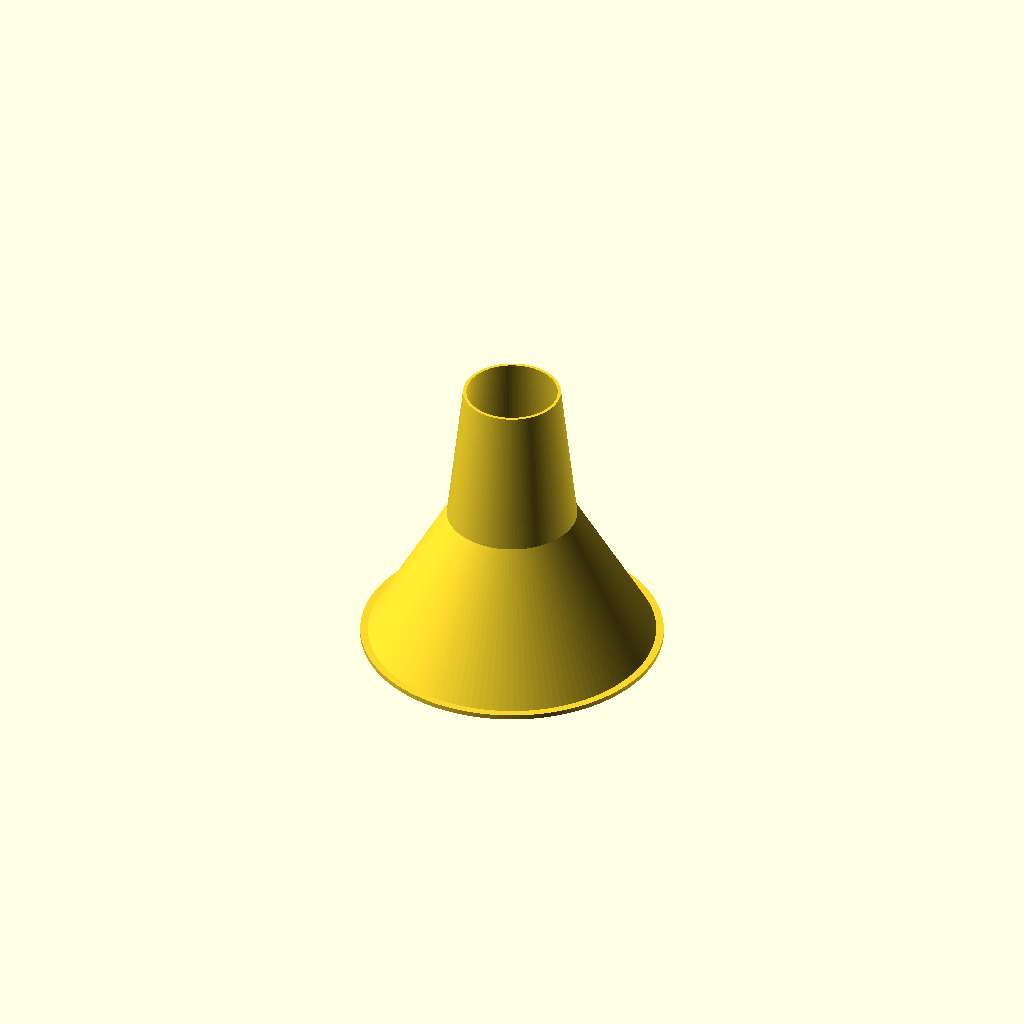
Cell 1 — every parameter at its default value.
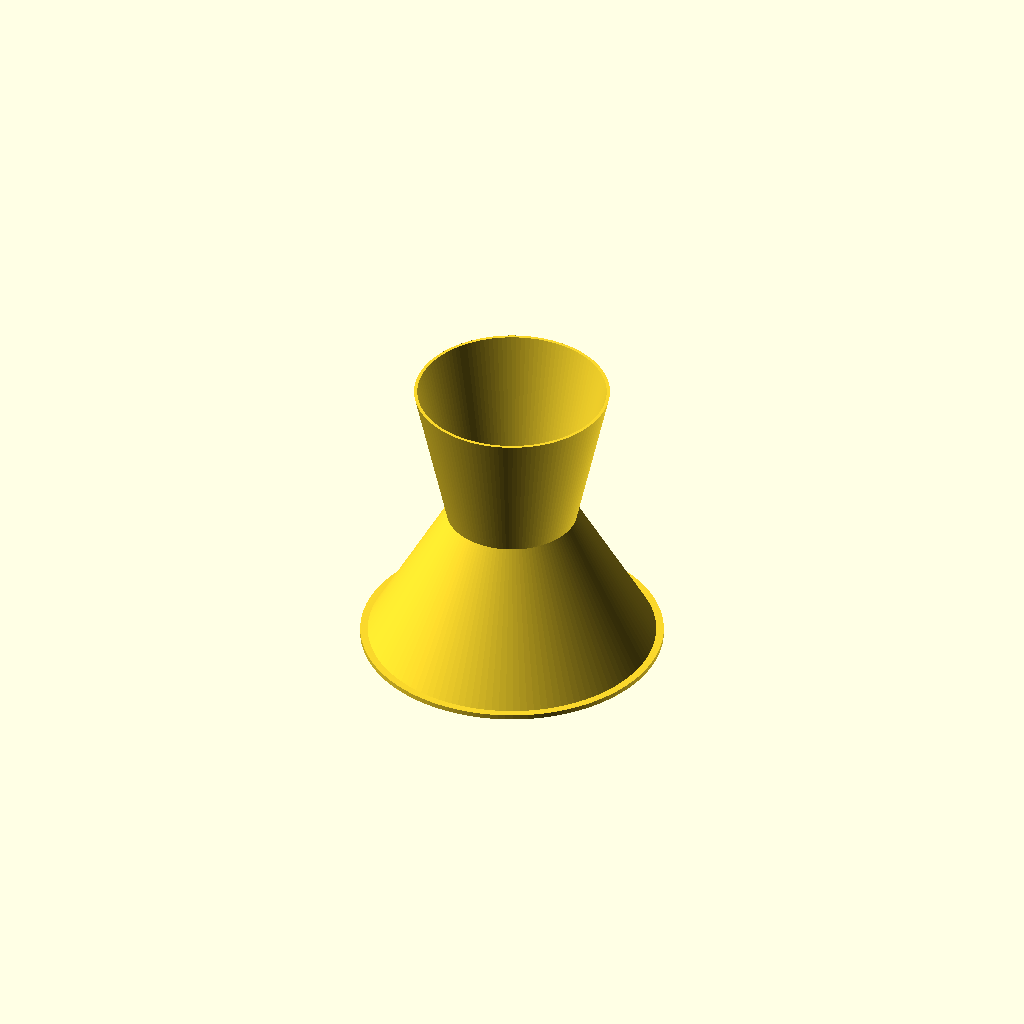
Cell 2 — mouth set to 60, the other parameters unchanged.
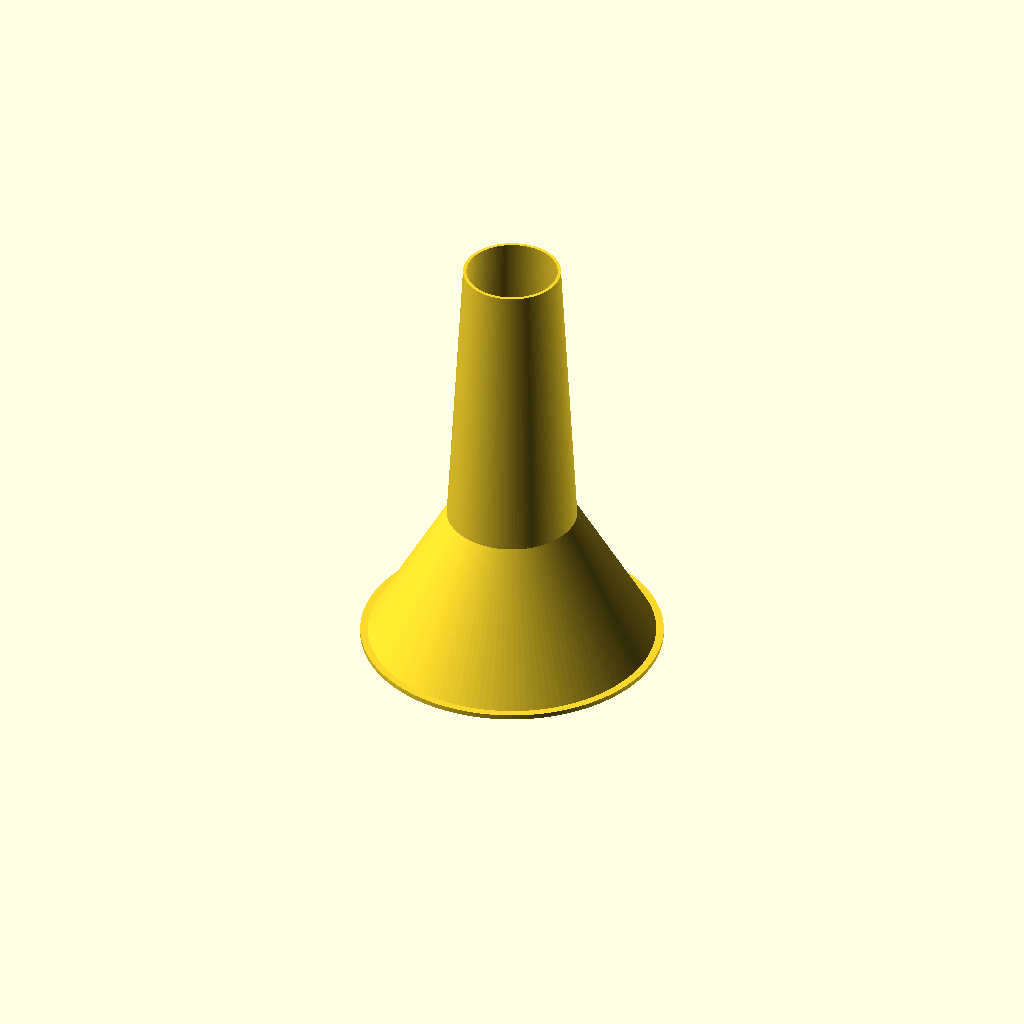
Cell 3: height1 = 90 (everything else at default).
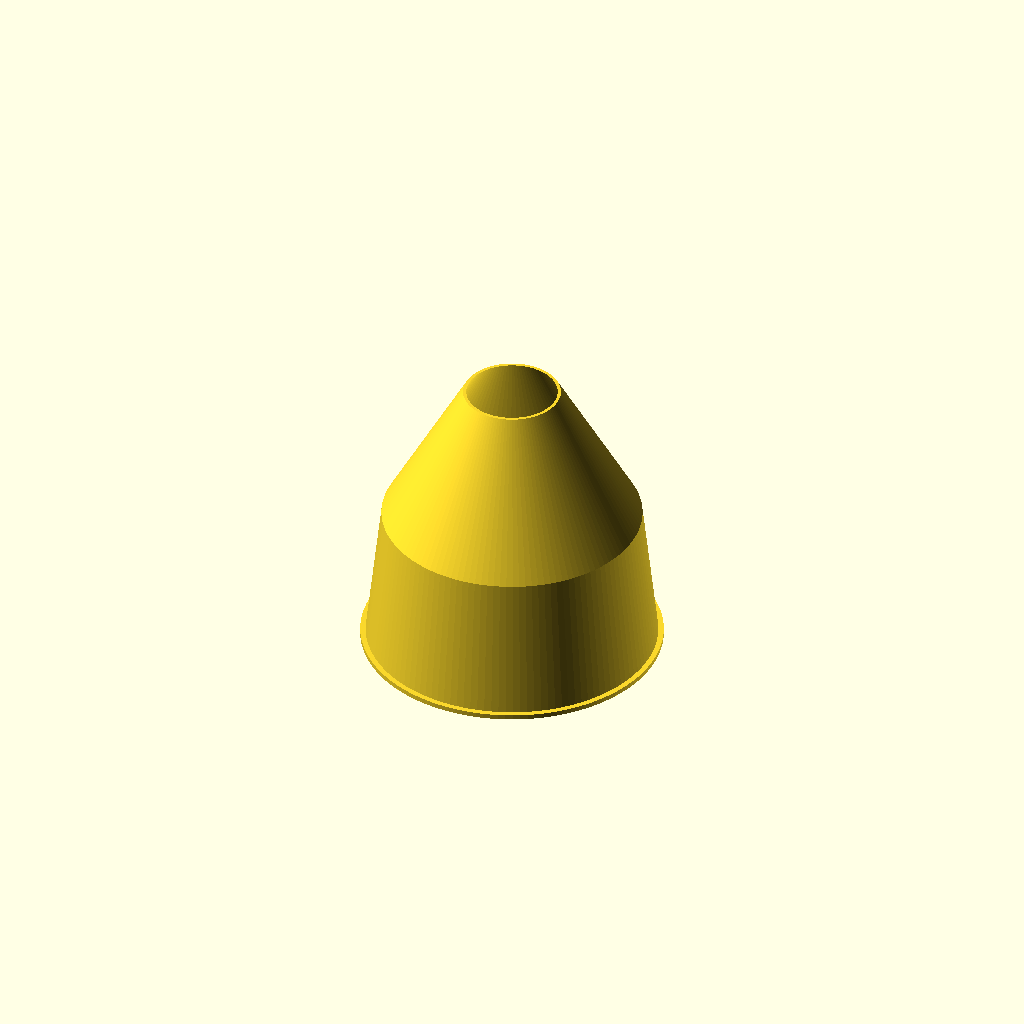
Cell 4: middle = 80 (everything else at default).
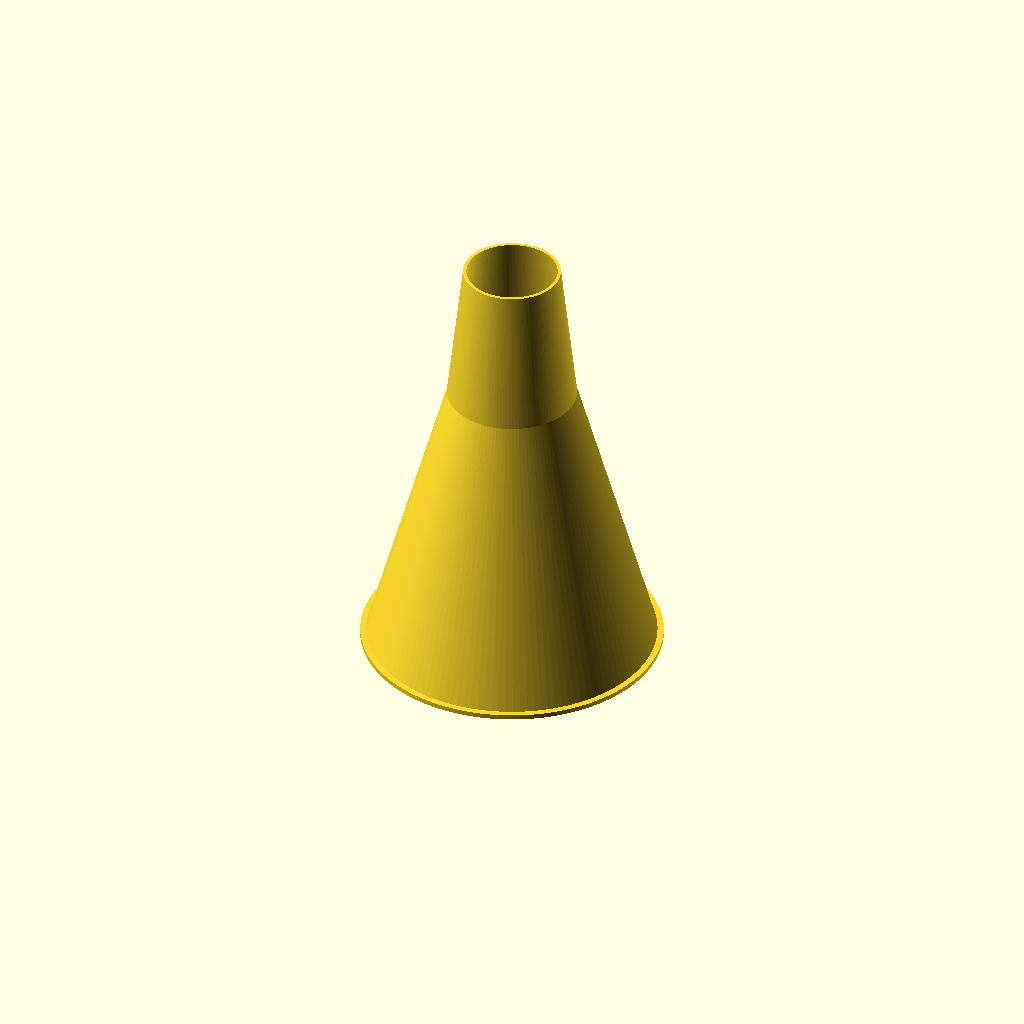
Cell 5: height2 = 90 (everything else at default).
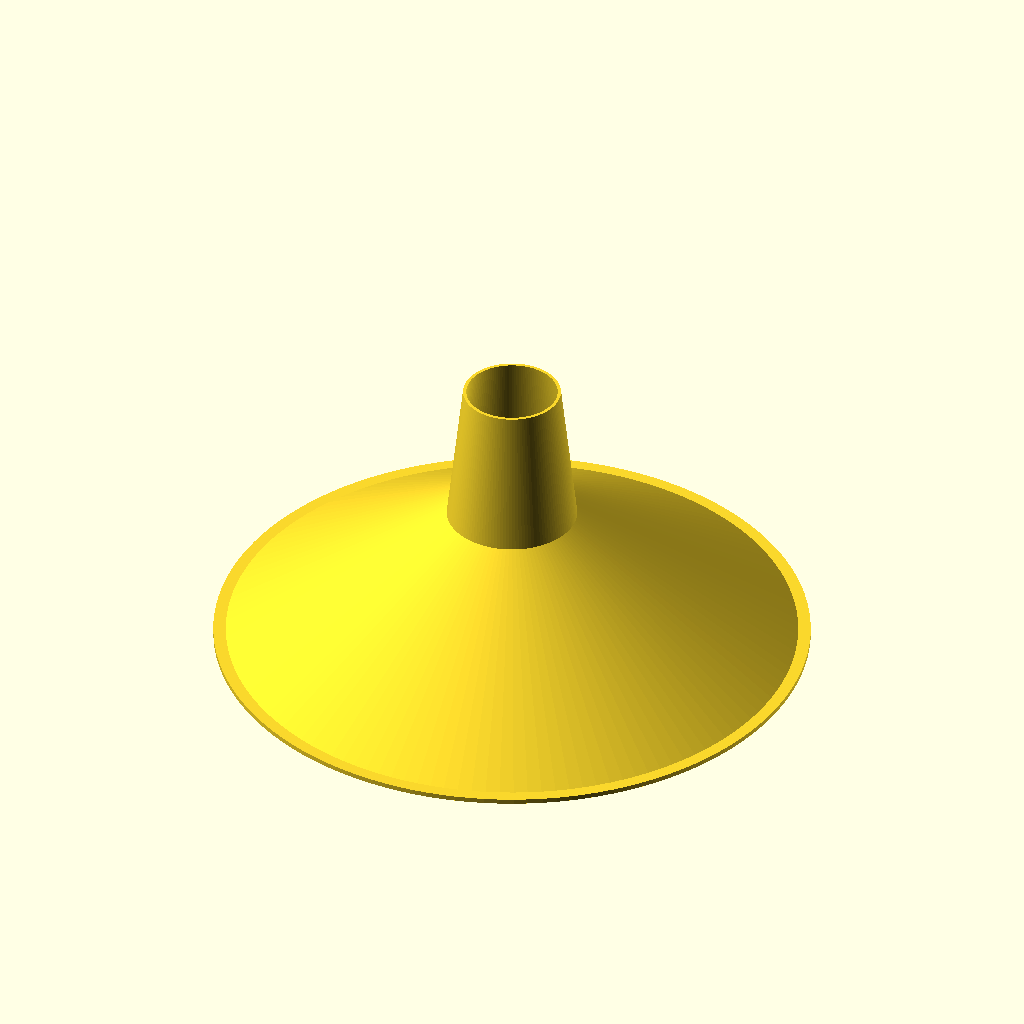
Cell 6: lip = 180 (everything else at default).
One fixed orthographic camera (rotation 55°, 0°, 25°; colour scheme Cornfield) for every cell.
OpenSCAD source file funnel.scad:
mouth = 30;
height1 = 45;
middle = 40;
height2 = 45;
lip = 90;
lipExtra = 1.5;
lipExtraHeight = 1.5;
wall = 1;

$fn = 128;
nudge = 0.001;
module funnel(inset=0) {
    d=2*inset;
    cylinder(d1=lip-d,d2=middle-d,h=height2+nudge);
    translate([0,0,height2]) cylinder(d1=middle-d,d2=mouth-d,h=height1);
}

render(convexity=2)
difference() {
    union() {
        funnel();
        cylinder(d=lipExtra*2+lip,h=lipExtraHeight);
    }
    funnel(inset=wall);
}
Customizer parameters (derived from the source; name, type, default, range or options):
mouth: number, default 30
height1: number, default 45
middle: number, default 40
height2: number, default 45
lip: number, default 90
lipExtra: number, default 1.5
lipExtraHeight: number, default 1.5
wall: number, default 1
nudge: number, default 0.001
